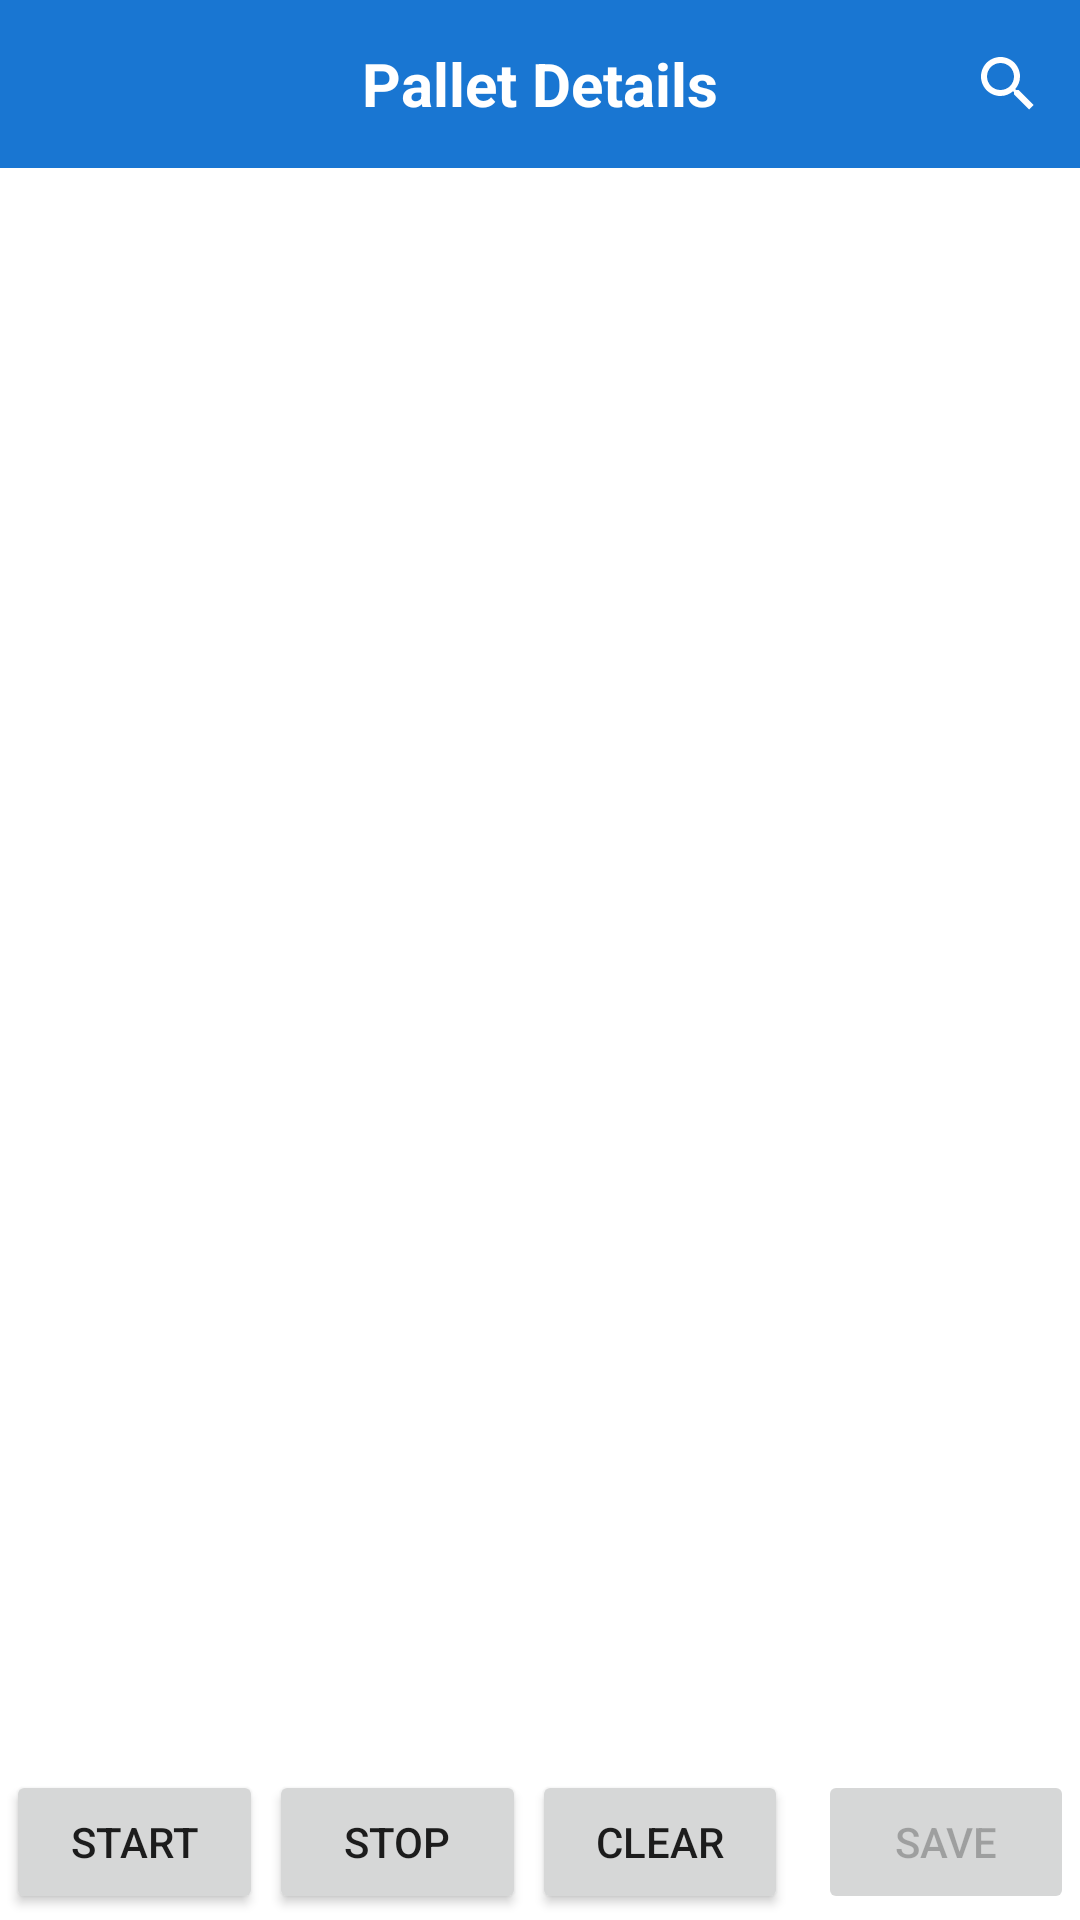

Layout XML and referenced resources for this Android screen:
<!-- AndroidManifest.xml: application theme AppTheme -->
<!-- res/layout/fragment_pallet_tag_child.xml -->
<?xml version="1.0" encoding="utf-8"?>
<LinearLayout xmlns:android="http://schemas.android.com/apk/res/android"
    xmlns:app="http://schemas.android.com/apk/res-auto"
    android:layout_width="match_parent"
    android:layout_height="match_parent"
    android:orientation="vertical">

    <com.google.android.material.appbar.AppBarLayout
        android:id="@+id/appBarLayout"
        android:layout_width="match_parent"
        android:layout_height="wrap_content">

        <androidx.appcompat.widget.Toolbar
            android:id="@+id/toolbar"
            android:layout_width="match_parent"
            android:layout_height="?attr/actionBarSize"
            android:background="?attr/colorPrimary"
            app:contentInsetLeft="0dp"
            app:contentInsetStart="0dp"
            app:popupTheme="@style/ThemeOverlay.AppCompat.Light"
            app:theme="@style/ThemeOverlay.AppCompat.Dark.ActionBar">

            <FrameLayout
                android:layout_width="match_parent"
                android:layout_height="match_parent">

                <ImageView
                    android:id="@+id/ivBack"
                    android:layout_width="48dp"
                    android:layout_height="match_parent"
                    android:layout_gravity="start"
                    android:background="?attr/selectableItemBackgroundBorderless"
                    android:padding="12dp"
                    android:src="@drawable/ic_arrow_back"
                    app:tint="@android:color/white"/>

                <TextView
                    android:id="@+id/toolbar_title"
                    android:layout_width="wrap_content"
                    android:layout_height="wrap_content"
                    android:layout_gravity="center"
                    android:text="Pallet Details"
                    android:textColor="@android:color/white"
                    android:textSize="20sp"
                    android:textStyle="bold"/>

                <androidx.appcompat.widget.SearchView
                    android:id="@+id/searchView"
                    android:layout_width="wrap_content"
                    android:layout_height="match_parent"
                    android:layout_gravity="end"
                    app:iconifiedByDefault="true"
                    app:queryHint="Search transaction..."
                    android:theme="@style/SearchViewStyle"/>

            </FrameLayout>

        </androidx.appcompat.widget.Toolbar>

    </com.google.android.material.appbar.AppBarLayout>

    <LinearLayout
        android:layout_width="match_parent"
        android:layout_height="wrap_content"
        android:orientation="vertical"
        android:padding="16dp"
        android:background="@android:color/white">

        <TextView
            android:id="@+id/tvPalletNo"
            android:layout_width="match_parent"
            android:layout_height="wrap_content"
            android:textSize="18sp"
            android:textStyle="bold"
            android:layout_marginBottom="8dp"/>

        <TextView
            android:id="@+id/tvPickingOrder"
            android:layout_width="match_parent"
            android:layout_height="wrap_content"
            android:textSize="16sp"
            android:layout_marginBottom="4dp"/>

        <TextView
            android:id="@+id/tvTotalQuantity"
            android:layout_width="match_parent"
            android:layout_height="wrap_content"
            android:textSize="16sp"/>

    </LinearLayout>

    <FrameLayout
        android:layout_width="match_parent"
        android:layout_height="0dp"
        android:layout_weight="1">

        <ListView
            android:id="@+id/listView"
            android:layout_width="match_parent"
            android:layout_height="match_parent"
            android:divider="@android:color/darker_gray"
            android:dividerHeight="1dp"
            android:padding="8dp"/>

        <LinearLayout
            android:id="@+id/emptyView"
            android:layout_width="match_parent"
            android:layout_height="match_parent"
            android:gravity="center"
            android:orientation="vertical"
            android:visibility="gone">

            <ImageView
                android:layout_width="64dp"
                android:layout_height="64dp"
                android:src="@drawable/ic_empty_box"
                android:alpha="0.5"/>

            <TextView
                android:layout_width="wrap_content"
                android:layout_height="wrap_content"
                android:layout_marginTop="16dp"
                android:text="No transactions found"
                android:textSize="16sp"/>
        </LinearLayout>

        <ProgressBar
            android:id="@+id/progressBar"
            android:layout_width="wrap_content"
            android:layout_height="wrap_content"
            android:layout_gravity="center"
            android:visibility="gone"/>

    </FrameLayout>

    <LinearLayout
        android:layout_width="match_parent"
        android:layout_height="wrap_content"
        android:orientation="horizontal"
        android:padding="2dp">

        <Button
            android:id="@+id/btnScanRFID"
            android:layout_width="wrap_content"
            android:layout_height="match_parent"
            android:layout_weight="1"
            android:text="Start"
            android:layout_marginEnd="2dp"/>

        <Button
            android:id="@+id/btnStop"
            android:layout_width="wrap_content"
            android:layout_height="wrap_content"
            android:layout_weight="1"
            android:text="Stop"
            android:layout_marginEnd="2dp"/>

        <Button
            android:id="@+id/btnClear"
            android:layout_width="wrap_content"
            android:layout_height="wrap_content"
            android:layout_weight="1"
            android:text="Clear"
            android:layout_marginEnd="2dp"/>

        <Button
            android:id="@+id/btnConfirm"
            android:layout_width="wrap_content"
            android:layout_height="wrap_content"
            android:layout_weight="1"
            android:text="Save"
            android:enabled="false"
            android:layout_marginStart="8dp"/>

    </LinearLayout>

</LinearLayout>
<!-- resources referenced by this layout -->
<resources>
  <!-- drawable ic_empty_box: png bitmap (drawable, 5607 bytes) -->
  <style name="SearchViewStyle" parent="Widget.AppCompat.SearchView">
          
          <item name="android:background">@android:color/transparent</item>
          
          <item name="android:textColor">@android:color/white</item>
          
          <item name="android:textColorHint">@android:color/white</item>
          
          <item name="android:tint">@android:color/white</item>
      </style>
  <style name="AppTheme" parent="Theme.MaterialComponents.Light.DarkActionBar">
          <item name="colorPrimary">@color/colorPrimary</item>
          <item name="colorPrimaryDark">@color/colorPrimaryDark</item>
          <item name="colorAccent">@color/colorAccent</item>
      </style>
  <color name="colorPrimary">#1976D2</color>
  <color name="colorPrimaryDark">#1565C0</color>
  <color name="colorAccent">#FFC107</color>
</resources>
